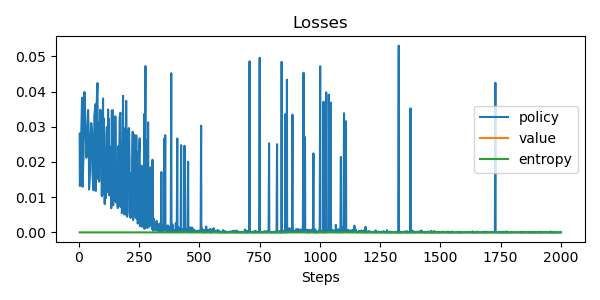

Source data for this figure (header and first rows):
update, policy_loss, value_loss, entropy, steps
0, 0.02807, nan, 0.0, 3
1, 0.01317, nan, 0.0, 4
2, 0.0228, nan, 0.0, 8
3, 0.03827, nan, 0.0, 13
4, 0.01583, nan, 0.0, 14
5, 0.01297, nan, 0.0, 15
6, 0.02181, nan, 0.0, 19
7, 0.03987, nan, 0.0, 23
8, 0.02925, nan, 0.0, 28
9, 0.02121, nan, 0.0, 31
10, 0.02596, nan, 0.0, 35
11, 0.03474, nan, 0.0, 38
12, 0.02788, nan, 0.0, 41
13, 0.01217, nan, 0.0, 42
14, 0.01568, nan, 0.0, 45
15, 0.01843, nan, 0.0, 46
16, 0.03104, nan, 0.0, 51
17, 0.02808, nan, 0.0, 55
18, 0.01704, nan, 0.0, 56
19, 0.01501, nan, 0.0, 58
20, 0.01356, nan, 0.0, 59
21, 0.01196, nan, 0.0, 60
22, 0.01354, nan, 0.0, 61
23, 0.0144, nan, 0.0, 62
24, 0.03318, nan, 0.0, 64
25, 0.03638, nan, 0.0, 69
26, 0.01177, nan, 0.0, 70
27, 0.03388, nan, 0.0, 72
28, 0.04241, nan, 0.0, 77
29, 0.01517, nan, 0.0, 79
30, 0.03118, nan, 0.0, 83
31, 0.0144, nan, 0.0, 84
32, 0.03486, nan, 0.0, 89
33, 0.02433, nan, 0.0, 94
34, 0.01029, nan, 0.0, 95
35, 0.02985, nan, 0.0, 97
36, 0.01372, nan, 0.0, 98
37, 0.03802, nan, 0.0, 100
38, 0.0141, nan, 0.0, 101
39, 0.01098, nan, 0.0, 102
40, 0.03231, nan, 0.0, 104
41, 0.01295, nan, 0.0, 105
42, 0.01232, nan, 0.0, 106
43, 0.008038, nan, 0.0, 107
44, 0.02381, nan, 0.0, 110
45, 0.00968, nan, 0.0, 111
46, 0.0275, nan, 0.0, 114
47, 0.02992, nan, 0.0, 116
48, 0.01564, nan, 0.0, 119
49, 0.03493, nan, 0.0, 121
50, 0.01135, nan, 0.0, 122
51, 0.03228, nan, 0.0, 124
52, 0.01049, nan, 0.0, 125
53, 0.01585, nan, 0.0, 126
54, 0.0112, nan, 0.0, 127
55, 0.02432, nan, 0.0, 129
56, 0.02008, nan, 0.0, 133
57, 0.006867, nan, 0.0, 134
58, 0.03463, nan, 0.0, 136
59, 0.03468, nan, 0.0, 141
... 1,781 more rows
